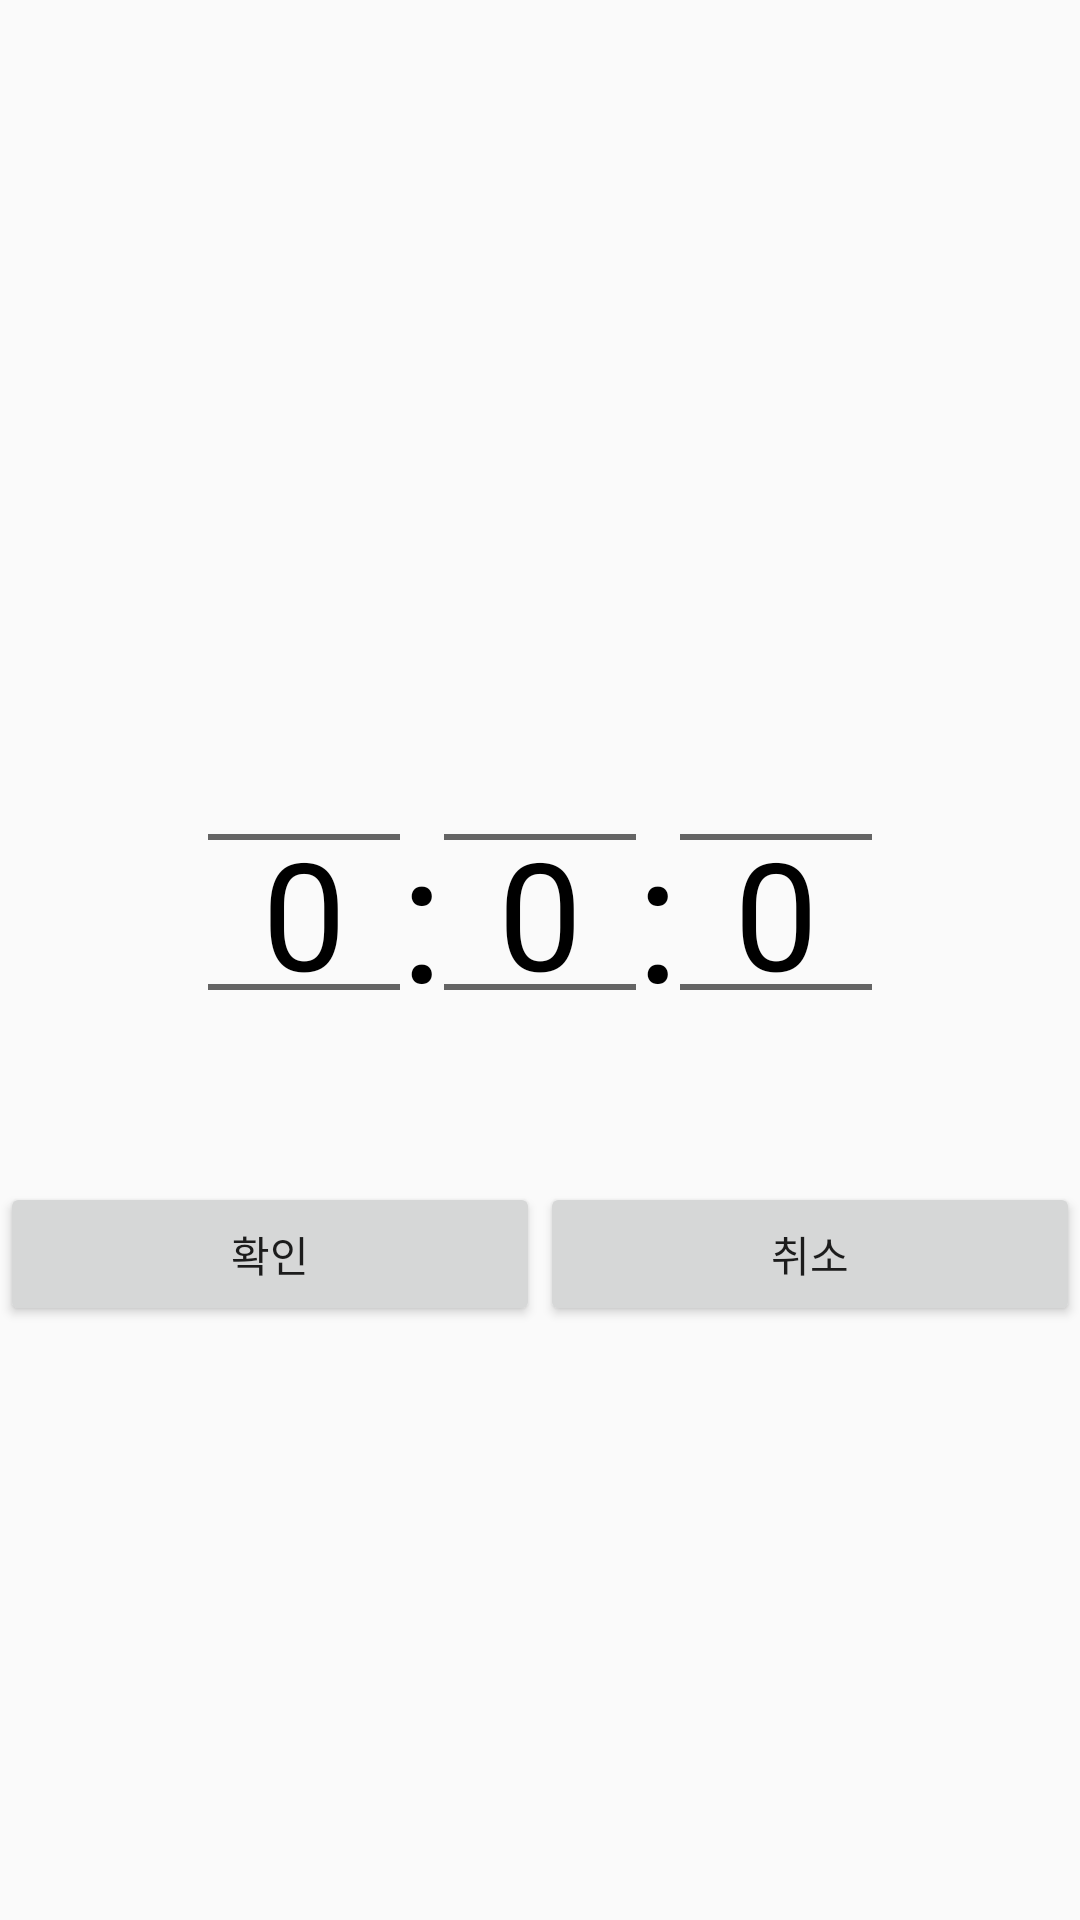

Here is an Android app screen rendered from its layout file. Give the layout XML and the strings, colors and styles it references.
<!-- AndroidManifest.xml: application theme AppTheme -->
<!-- res/layout/insert_time_dialog.xml -->
<?xml version="1.0" encoding="utf-8"?>
<LinearLayout xmlns:android="http://schemas.android.com/apk/res/android"
    xmlns:app="http://schemas.android.com/apk/res-auto"
    android:layout_width="match_parent"
    android:layout_height="match_parent"
    android:gravity="center"
    android:orientation="vertical">

    <RelativeLayout
        android:id="@+id/timePicker"
        android:layout_width="wrap_content"
        android:layout_height="wrap_content"
        android:layout_marginStart="24dp"
        android:layout_marginTop="16dp"
        android:layout_marginEnd="24dp"
        app:layout_constraintEnd_toEndOf="parent"
        app:layout_constraintStart_toStartOf="parent"
        app:layout_constraintTop_toTopOf="parent">

        <NumberPicker
            android:id="@+id/hourPicker"
            android:layout_width="wrap_content"
            android:layout_height="wrap_content"
            android:scrollbarSize="4dp"
            android:theme="@style/numberPickerCustomSize" />

        <TextView
            android:id="@+id/textView"
            android:layout_width="wrap_content"
            android:layout_height="wrap_content"
            android:layout_centerVertical="true"
            android:layout_toRightOf="@id/hourPicker"
            android:layout_weight="1"
            android:gravity="center"
            android:text=":"
            android:textColor="@android:color/black"
            android:textSize="60sp" />

        <NumberPicker
            android:id="@+id/minPicker"
            android:layout_width="wrap_content"
            android:layout_height="wrap_content"
            android:layout_toRightOf="@id/textView"
            android:scrollbarSize="4dp"
            android:theme="@style/numberPickerCustomSize" />

        <TextView
            android:id="@+id/textView2"
            android:layout_width="wrap_content"
            android:layout_height="wrap_content"
            android:layout_centerVertical="true"
            android:layout_toRightOf="@id/minPicker"
            android:layout_weight="1"
            android:gravity="center"
            android:text=":"
            android:textColor="@android:color/black"
            android:textSize="60sp" />

        <NumberPicker
            android:id="@+id/secPicker"
            android:layout_width="wrap_content"
            android:layout_height="wrap_content"
            android:layout_toRightOf="@id/textView2"
            android:scrollbarSize="4dp"
            android:theme="@style/numberPickerCustomSize" />
    </RelativeLayout>

    <LinearLayout
        android:layout_width="match_parent"
        android:layout_height="wrap_content"
        android:weightSum="100">

        <Button
            android:id="@+id/btnPositive"
            android:layout_width="0dp"
            android:layout_height="wrap_content"
            android:layout_weight="50"
            android:text="확인" />

        <Button
            android:id="@+id/btnNegative"
            android:layout_width="0dp"
            android:layout_height="wrap_content"
            android:layout_weight="50"
            android:text="취소" />
    </LinearLayout>
</LinearLayout>
<!-- resources referenced by this layout -->
<resources>
  <style name="numberPickerCustomSize">
          
          <item name="android:textSize">50sp</item>
          
          <item name="android:editTextColor">@android:color/black</item>
      </style>
  <style name="AppTheme" parent="Theme.AppCompat.Light.DarkActionBar">
          
          <item name="colorPrimary">@android:color/black</item>
          <item name="colorPrimaryDark">@android:color/black</item>
          <item name="colorAccent">@color/colorAccent</item>
      </style>
  <!-- not gathered from this repository: default colours our renderer supplied (Android Studio template values) -->
  <color name="colorAccent">#FF03DAC5</color>
</resources>
